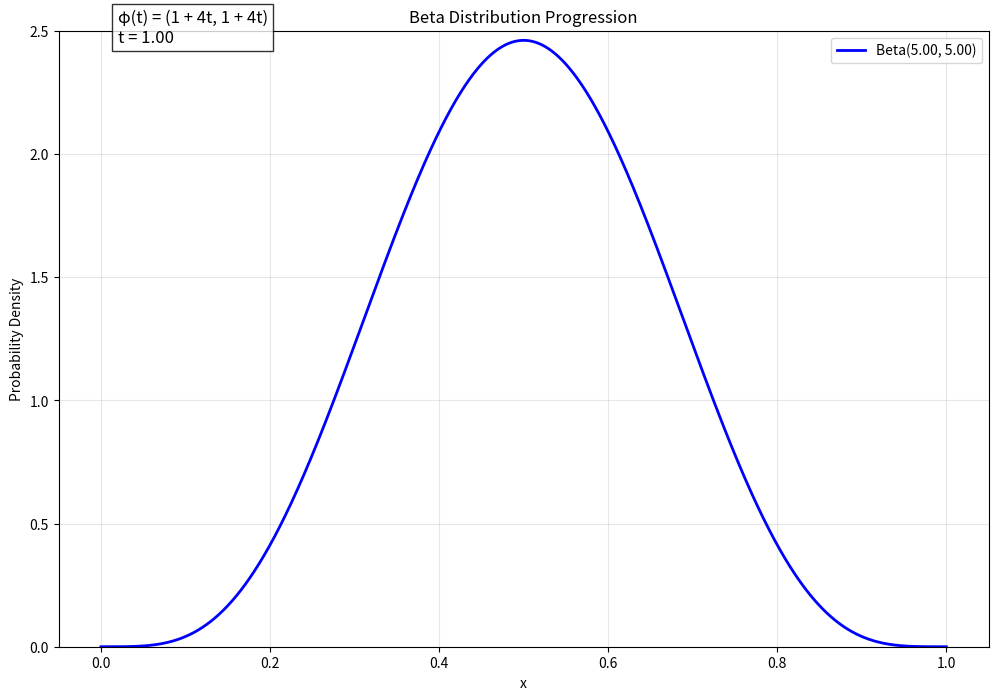
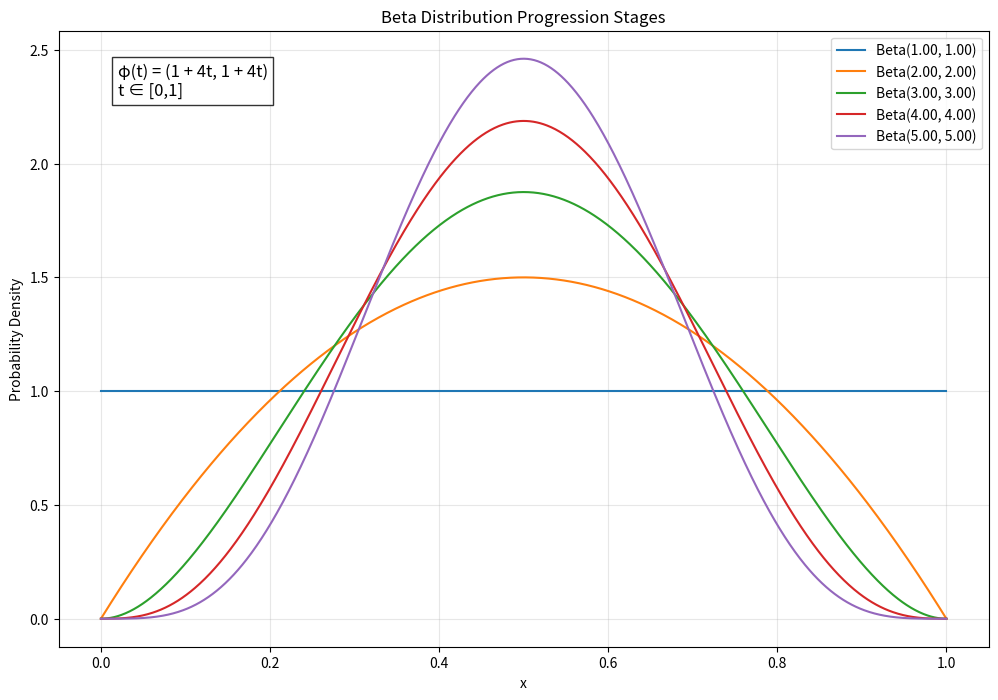

Generate these figures, in order, with matplotlib:
import numpy as np
import matplotlib.pyplot as plt
from scipy.stats import beta
import matplotlib.animation as animation

# Create figure and axis
fig, ax = plt.subplots(figsize=(12, 8))

# Create points for x-axis
x = np.linspace(0, 1, 1000)


# Function to animate
def animate(frame):
    plt.cla()  # Clear the current axis

    # Calculate current alpha and beta using the diffeomorphism
    t = frame / 100  # This will give us 100 frames from 0 to 1
    alpha = beta_param = 1 + 4 * t  # Diffeomorphism: φ(t) = (1 + 4t, 1 + 4t)

    # Plot the current beta distribution
    y = beta.pdf(x, alpha, beta_param)
    plt.plot(x, y, 'b-', lw=2, label=f'Beta({alpha:.2f}, {beta_param:.2f})')

    # Add text showing the diffeomorphism
    plt.text(0.02, plt.ylim()[1] * 0.95, f'φ(t) = (1 + 4t, 1 + 4t)\nt = {t:.2f}',
             fontsize=12, bbox=dict(facecolor='white', alpha=0.8))

    # Customize the plot
    plt.title('Beta Distribution Progression')
    plt.xlabel('x')
    plt.ylabel('Probability Density')
    plt.grid(True, alpha=0.3)
    plt.legend()

    # Set consistent y-axis limits
    plt.ylim(0, 2.5)


# Create animation
anim = animation.FuncAnimation(fig, animate, frames=101, interval=50, blit=False)

# Save animation (optional)
anim.save('beta_progression.gif', writer='pillow', fps=20)

plt.show()

# Also create a static plot showing multiple stages
plt.figure(figsize=(12, 8))

# Plot several stages of the progression
t_values = [0, 0.25, 0.5, 0.75, 1]
for t in t_values:
    alpha = beta_param = 1 + 4 * t
    plt.plot(x, beta.pdf(x, alpha, beta_param),
             label=f'Beta({alpha:.2f}, {beta_param:.2f})')

plt.title('Beta Distribution Progression Stages')
plt.xlabel('x')
plt.ylabel('Probability Density')
plt.grid(True, alpha=0.3)
plt.legend()
plt.text(0.02, 2.3, 'φ(t) = (1 + 4t, 1 + 4t)\nt ∈ [0,1]',
         fontsize=12, bbox=dict(facecolor='white', alpha=0.8))

# Save the static plot (optional)
plt.savefig('beta_stages.png', dpi=300, bbox_inches='tight')

plt.show()